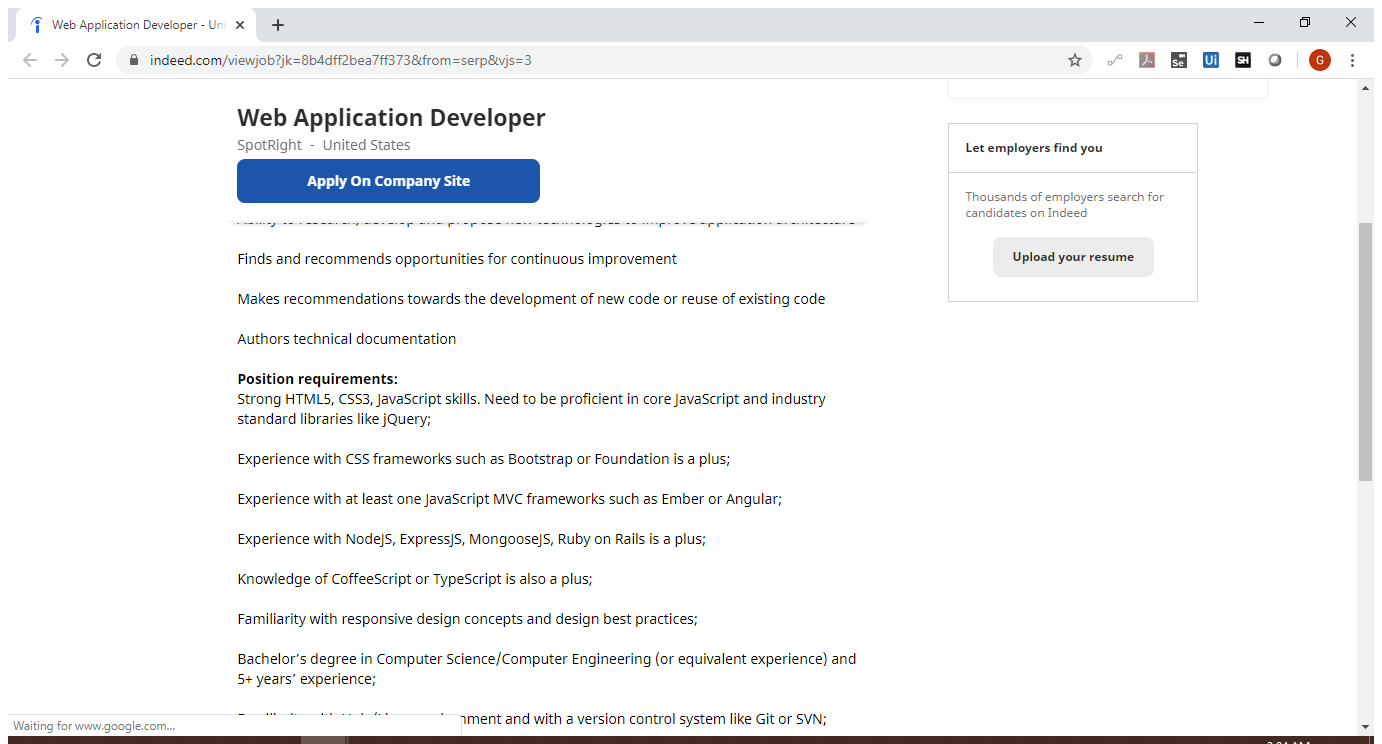
Task: Robotic Enterprise Framework
Workflow: scrape_description

Step 1: Attach Browser 'WebApplic Page' in window 'Web Application Developer - United States - Indeed.com' (chrome.exe)

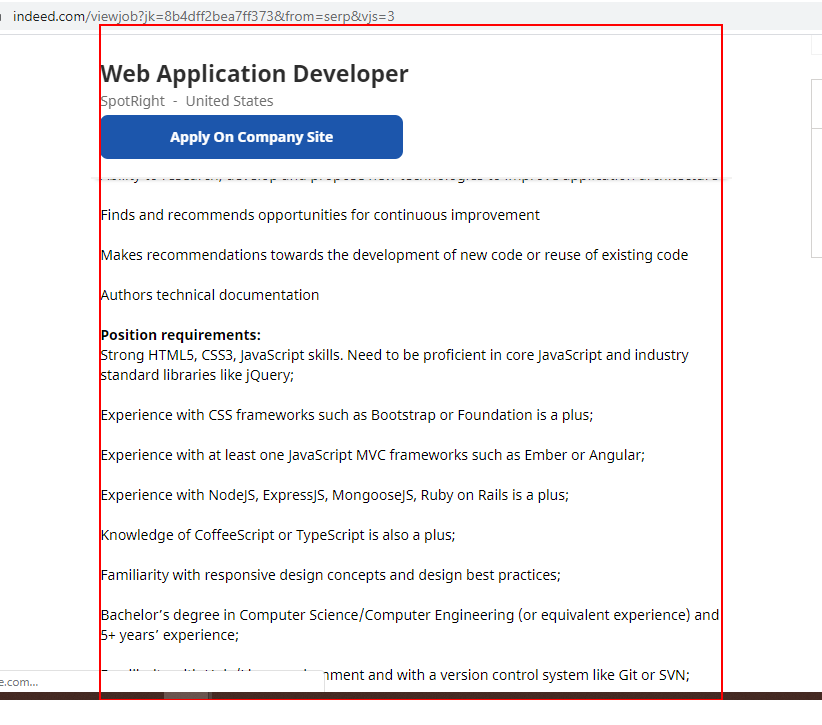
Step 2: get-text from the element